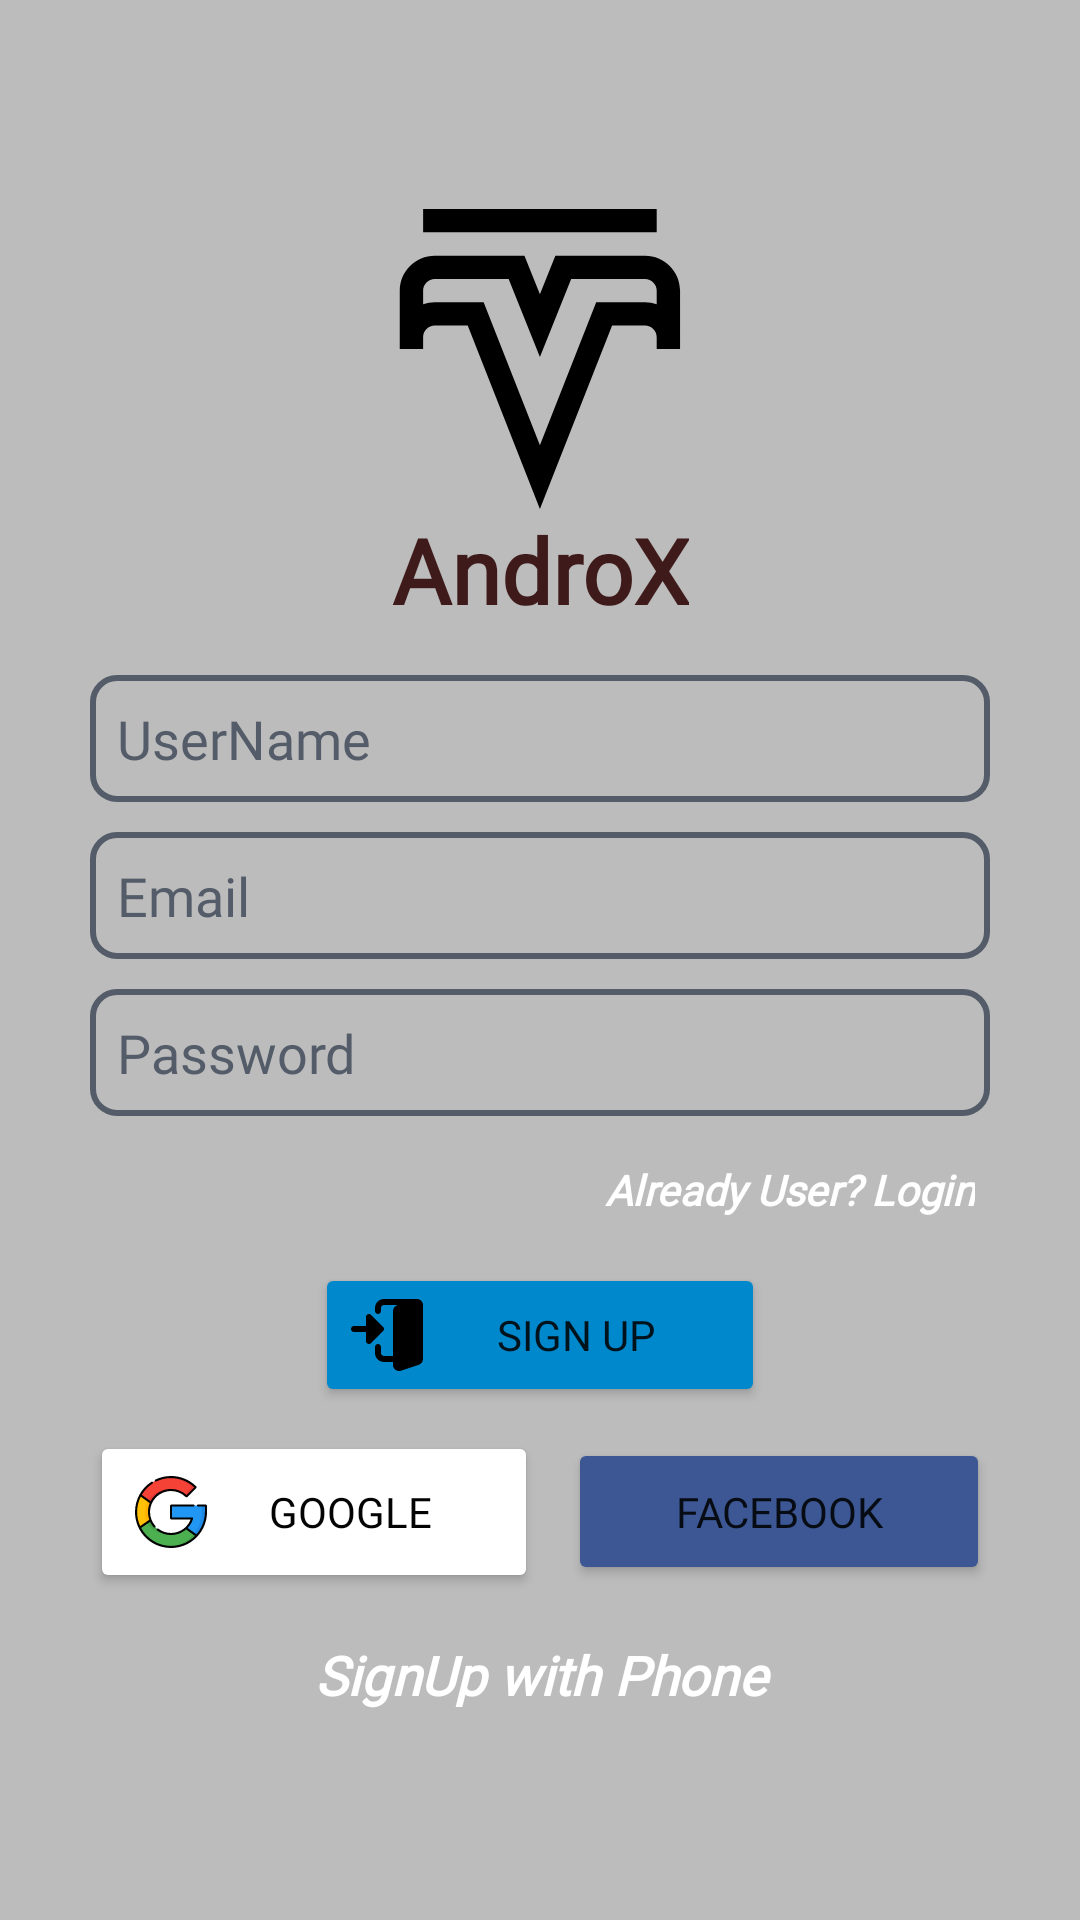

Here is an Android app screen rendered from its layout file. Give the layout XML and the strings, colors and styles it references.
<!-- AndroidManifest.xml: application theme Theme.AndroXMessenger -->
<!-- res/layout/activity_sign_up.xml -->
<?xml version="1.0" encoding="utf-8"?>
<LinearLayout xmlns:android="http://schemas.android.com/apk/res/android"
    xmlns:app="http://schemas.android.com/apk/res-auto"
    xmlns:tools="http://schemas.android.com/tools"
    android:layout_width="match_parent"
    android:layout_height="match_parent"
    android:background="@color/greyBackground"
    android:gravity="center"
    android:orientation="vertical"
    tools:context=".SignUpActivity">

    <LinearLayout
        android:layout_width="match_parent"
        android:layout_height="wrap_content"
        android:layout_marginStart="30dp"
        android:layout_marginLeft="30dp"
        android:layout_marginEnd="30dp"
        android:layout_marginRight="30dp"
        android:gravity="center_horizontal"
        android:orientation="vertical">

        <ImageView
            android:id="@+id/imageView"
            android:layout_width="100dp"
            android:layout_height="100dp"
            app:srcCompat="@drawable/ic_brand" />

        <TextView
            android:id="@+id/textView2"
            android:layout_width="wrap_content"
            android:layout_height="wrap_content"
            android:fontFamily="@font/montserrat"
            android:gravity="center"
            android:text="AndroX"
            android:textColor="#3E1A1A"
            android:textSize="30sp"
            android:textStyle="bold" />

        <EditText

            android:id="@+id/etUsername"
            android:layout_width="match_parent"
            android:layout_height="wrap_content"
            android:layout_marginTop="15dp"
            android:layout_marginBottom="10dp"
            android:background="@drawable/editviewbg"
            android:ems="10"
            android:fontFamily="@font/montserrat"
            android:hint="UserName"
            android:inputType="textPersonName"
            android:padding="9dp"
            android:shadowRadius="5"
            android:textColor="@color/colorPrimary"
            android:textColorHint="#535c68" />

        <EditText
            android:id="@+id/etEmail"
            android:layout_width="match_parent"
            android:layout_height="wrap_content"
            android:layout_marginBottom="10dp"
            android:background="@drawable/editviewbg"
            android:ems="10"
            android:fontFamily="@font/montserrat"
            android:hint="Email"
            android:inputType="textEmailAddress"
            android:padding="9dp"
            android:shadowRadius="5"
            android:textColor="@color/colorPrimary"
            android:textColorHint="#535c68" />

        <EditText
            android:id="@+id/etPassword"
            android:layout_width="match_parent"
            android:layout_height="wrap_content"
            android:layout_marginBottom="10dp"
            android:background="@drawable/editviewbg"
            android:ems="10"
            android:fontFamily="@font/montserrat"
            android:hint="Password"
            android:inputType="textPassword"
            android:padding="9dp"
            android:shadowRadius="15"
            android:textColor="@color/colorPrimary"
            android:textColorHint="#535c68" />

        <TextView
            android:id="@+id/tvClickLogin"
            android:layout_width="wrap_content"
            android:layout_height="wrap_content"
            android:layout_gravity="right"
            android:fontFamily="@font/montserrat"
            android:padding="5dp"
            android:text="Already User? Login"
            android:textColor="@color/white"
            android:textColorHint="#000000"
            android:textStyle="bold|italic" />

        <Button
            android:id="@+id/btn_signUp"
            android:layout_width="150dp"
            android:layout_height="wrap_content"
            android:layout_marginTop="10dp"
            android:drawableLeft="@drawable/ic_log_in"
            android:fontFamily="@font/montserrat"
            android:padding="12dp"
            android:text="Sign Up"
            app:backgroundTint="@color/telegram_color"
            app:cornerRadius="4dp" />

        <LinearLayout
            android:layout_width="match_parent"
            android:layout_height="match_parent"
            android:layout_marginTop="8dp"
            android:orientation="horizontal">

            <Button
                android:id="@+id/btn_google_login"
                android:layout_width="wrap_content"
                android:layout_height="wrap_content"
                android:layout_marginEnd="5dp"
                android:layout_marginRight="5dp"
                android:layout_weight="1"
                android:drawableLeft="@drawable/ic_google_symbol"
                android:fontFamily="@font/lato"
                android:padding="15dp"
                android:text="Google"
                android:textColor="@color/black"
                app:backgroundTint="@color/white"
                app:cornerRadius="4dp" />

            <Button
                android:id="@+id/btn_fb_login"
                android:layout_width="wrap_content"
                android:layout_height="wrap_content"
                android:layout_marginStart="5dp"
                android:layout_marginLeft="5dp"
                android:layout_weight="1"
                android:drawableLeft="@drawable/ic_facebook"
                android:fontFamily="@font/lato"
                android:padding="15dp"
                android:text="Facebook"
                app:backgroundTint="@color/fb_color"
                app:cornerRadius="4dp" />

        </LinearLayout>

        <TextView
            android:id="@+id/login_phone"
            android:layout_width="match_parent"
            android:layout_height="wrap_content"
            android:layout_marginTop="15dp"
            android:fontFamily="@font/montserrat"
            android:gravity="center"
            android:text="SignUp with Phone"
            android:textColor="@color/white"
            android:textSize="18sp"
            android:textStyle="bold|italic" />

    </LinearLayout>

</LinearLayout>
<!-- resources referenced by this layout -->
<resources>
  <color name="black">#040303</color>
  <color name="colorPrimary">#b33939</color>
  <color name="fb_color">#3C5793</color>
  <color name="greyBackground">#BCBCBC</color>
  <color name="telegram_color">#0088cc</color>
  <color name="white">#FFFFFFFF</color>
  <!-- drawable editviewbg (drawable) -->
  <?xml version="1.0" encoding="utf-8"?>
  <shape xmlns:android="http://schemas.android.com/apk/res/android">
  
  
      <corners
          android:radius="8dp"
  
      />
      <stroke
          android:color="#535c68"
          android:width="2dp"
  
      />
  
  
  </shape>
  <!-- drawable ic_brand (drawable) -->
  <vector android:height="512dp" android:viewportHeight="411.76"
      android:viewportWidth="411" android:width="512dp" xmlns:android="http://schemas.android.com/apk/res/android">
      <path android:fillColor="#FF000000" android:pathData="m45.379,0h320v32h-320zM45.379,0"/>
      <path android:fillColor="#FF000000" android:pathData="m349.379,64h-122.84l-21.16,52.91 -21.168,-52.91h-122.832c-26.473,0 -48,21.527 -48,48v80h32v-16c0,-8.824 7.176,-16 16,-16h45.098l98.902,251.762 98.906,-251.762h45.094c8.824,0 16,7.176 16,16v16h32v-80c0,-26.473 -21.527,-48 -48,-48zM349.379,128h-66.902l-77.098,196.238 -77.094,-196.238h-66.906c-5.605,0 -10.992,0.969 -16,2.742v-18.742c0,-8.824 7.176,-16 16,-16h101.168l42.832,107.09 42.832,-107.09h101.168c8.824,0 16,7.176 16,16v18.742c-5.008,-1.773 -10.391,-2.742 -16,-2.742zM349.379,128"/>
  </vector>
  <!-- drawable ic_google_symbol: vector/xml drawable (drawable, 5737 chars, omitted) -->
  <!-- drawable ic_log_in (drawable) -->
  <vector android:height="24dp" android:viewportHeight="24"
      android:viewportWidth="24" android:width="24dp" xmlns:android="http://schemas.android.com/apk/res/android">
      <path android:fillColor="#FF000000" android:pathData="m21.822,0.015c-0.025,-0.002 -0.046,-0.015 -0.072,-0.015h-10.75c-1.654,0 -3,1.346 -3,3v1c0,0.552 0.448,1 1,1s1,-0.448 1,-1v-1c0,-0.551 0.449,-1 1,-1h4.659l-0.305,0.102c-0.81,0.28 -1.354,1.043 -1.354,1.898v15h-3c-0.551,0 -1,-0.449 -1,-1v-2c0,-0.552 -0.448,-1 -1,-1s-1,0.448 -1,1v2c0,1.654 1.346,3 3,3h3v1c0,1.103 0.897,2 2,2 0.214,0 0.417,-0.031 0.637,-0.099l6.008,-2.003c0.811,-0.28 1.355,-1.043 1.355,-1.898v-18c0,-1.166 -1.005,-2.08 -2.178,-1.985z"/>
      <path android:fillColor="#FF000000" android:pathData="m10.707,9.293 l-4,-4c-0.286,-0.286 -0.716,-0.372 -1.09,-0.217 -0.373,0.155 -0.617,0.52 -0.617,0.924v3h-4c-0.552,0 -1,0.448 -1,1s0.448,1 1,1h4v3c0,0.404 0.244,0.769 0.617,0.924 0.374,0.155 0.804,0.069 1.09,-0.217l4,-4c0.391,-0.391 0.391,-1.023 0,-1.414z"/>
  </vector>
  <style name="Theme.AndroXMessenger" parent="Theme.MaterialComponents.DayNight.DarkActionBar">
          
          <item name="colorPrimary">@color/colorPrimary</item>
          <item name="colorPrimaryVariant">@color/colorPrimaryDark</item>
          <item name="colorOnPrimary">@color/white</item>
          
          <item name="colorSecondary">@color/teal_200</item>
          <item name="colorSecondaryVariant">@color/teal_700</item>
          <item name="colorOnSecondary">@color/black</item>
          
          <item name="android:statusBarColor" tools:targetApi="l">?attr/colorPrimaryVariant</item>
          
      </style>
  <color name="colorPrimaryDark">#b33939</color>
  <color name="teal_200">#FF03DAC5</color>
  <color name="teal_700">#FF018786</color>
</resources>
